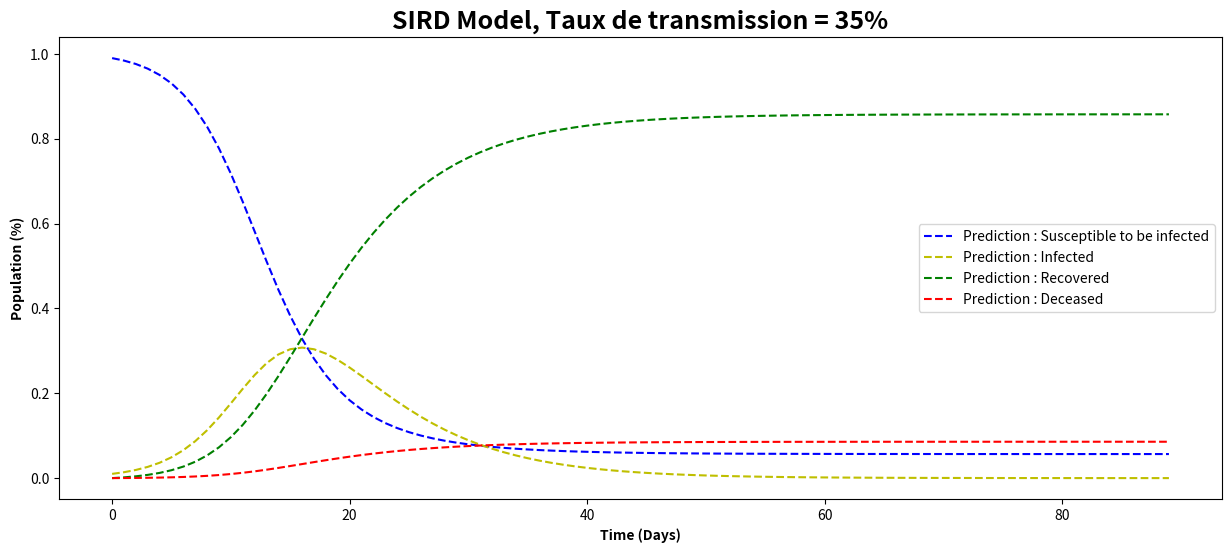

Reproduce this figure in Python.
import numpy
import matplotlib.pyplot as plt

def sird_forecast(beta, gamma, mu, step, duration):
    time = [0]
    susceptible_to_be_infected = [0.99]
    infected = [0.01]
    recovered = [0]
    deceased = [0]

    nb_points = int(duration / step)

    for _ in range(1, nb_points):
        new_value_time = time[-1] + step
        
        new_susceptible_to_be_infected = - beta * susceptible_to_be_infected[-1] * infected[-1] * step + susceptible_to_be_infected[-1]
        new_infected = (beta * susceptible_to_be_infected[-1] * infected[-1] - gamma * infected[-1] - mu * infected[-1]) * step + infected[-1]
        new_recovered = gamma * infected[-1] * step + recovered[-1]
        new_deceased = mu * infected[-1] * step + deceased[-1]

        time.append(new_value_time)
        susceptible_to_be_infected.append(new_susceptible_to_be_infected)
        infected.append(new_infected)
        recovered.append(new_recovered)
        deceased.append(new_deceased)
    
    time = time[::int(1 / step)]
    susceptible_to_be_infected = numpy.array(susceptible_to_be_infected[::int(1 / step)])
    infected = numpy.array(infected[::int(1 / step)])
    recovered = numpy.array(recovered[::int(1 / step)])
    deceased = numpy.array(deceased[::int(1 / step)])
    
    return time, susceptible_to_be_infected, infected, recovered, deceased

def plot_data(time, susceptible_to_be_infected, infected, recovered, deceased):
    plt.figure(figsize=(15, 6))
    plt.plot(time, susceptible_to_be_infected, "--b", label='Prediction : Susceptible to be infected')
    plt.plot(time, infected, "--y", label='Prediction : Infected')
    plt.plot(time, recovered, "--g", label='Prediction : Recovered')
    plt.plot(time, deceased, "--r", label='Prediction : Deceased')
    plt.xlabel('Time (Days)', weight='bold')
    plt.ylabel('Population (%)', weight='bold')
    plt.title('SIRD Model, Taux de transmission = 35%', weight='bold', fontsize=18)
    plt.legend()
    plt.show()

if __name__ == "__main__":
    beta = 0.5
    gamma = 0.15
    mu = 0.015
    step = 0.01
    duration = 90
    time, susceptible_to_be_infected, infected, recovered, deceased = sird_forecast(beta, gamma, mu, step, duration)
    plot_data(time,susceptible_to_be_infected, infected, recovered, deceased)